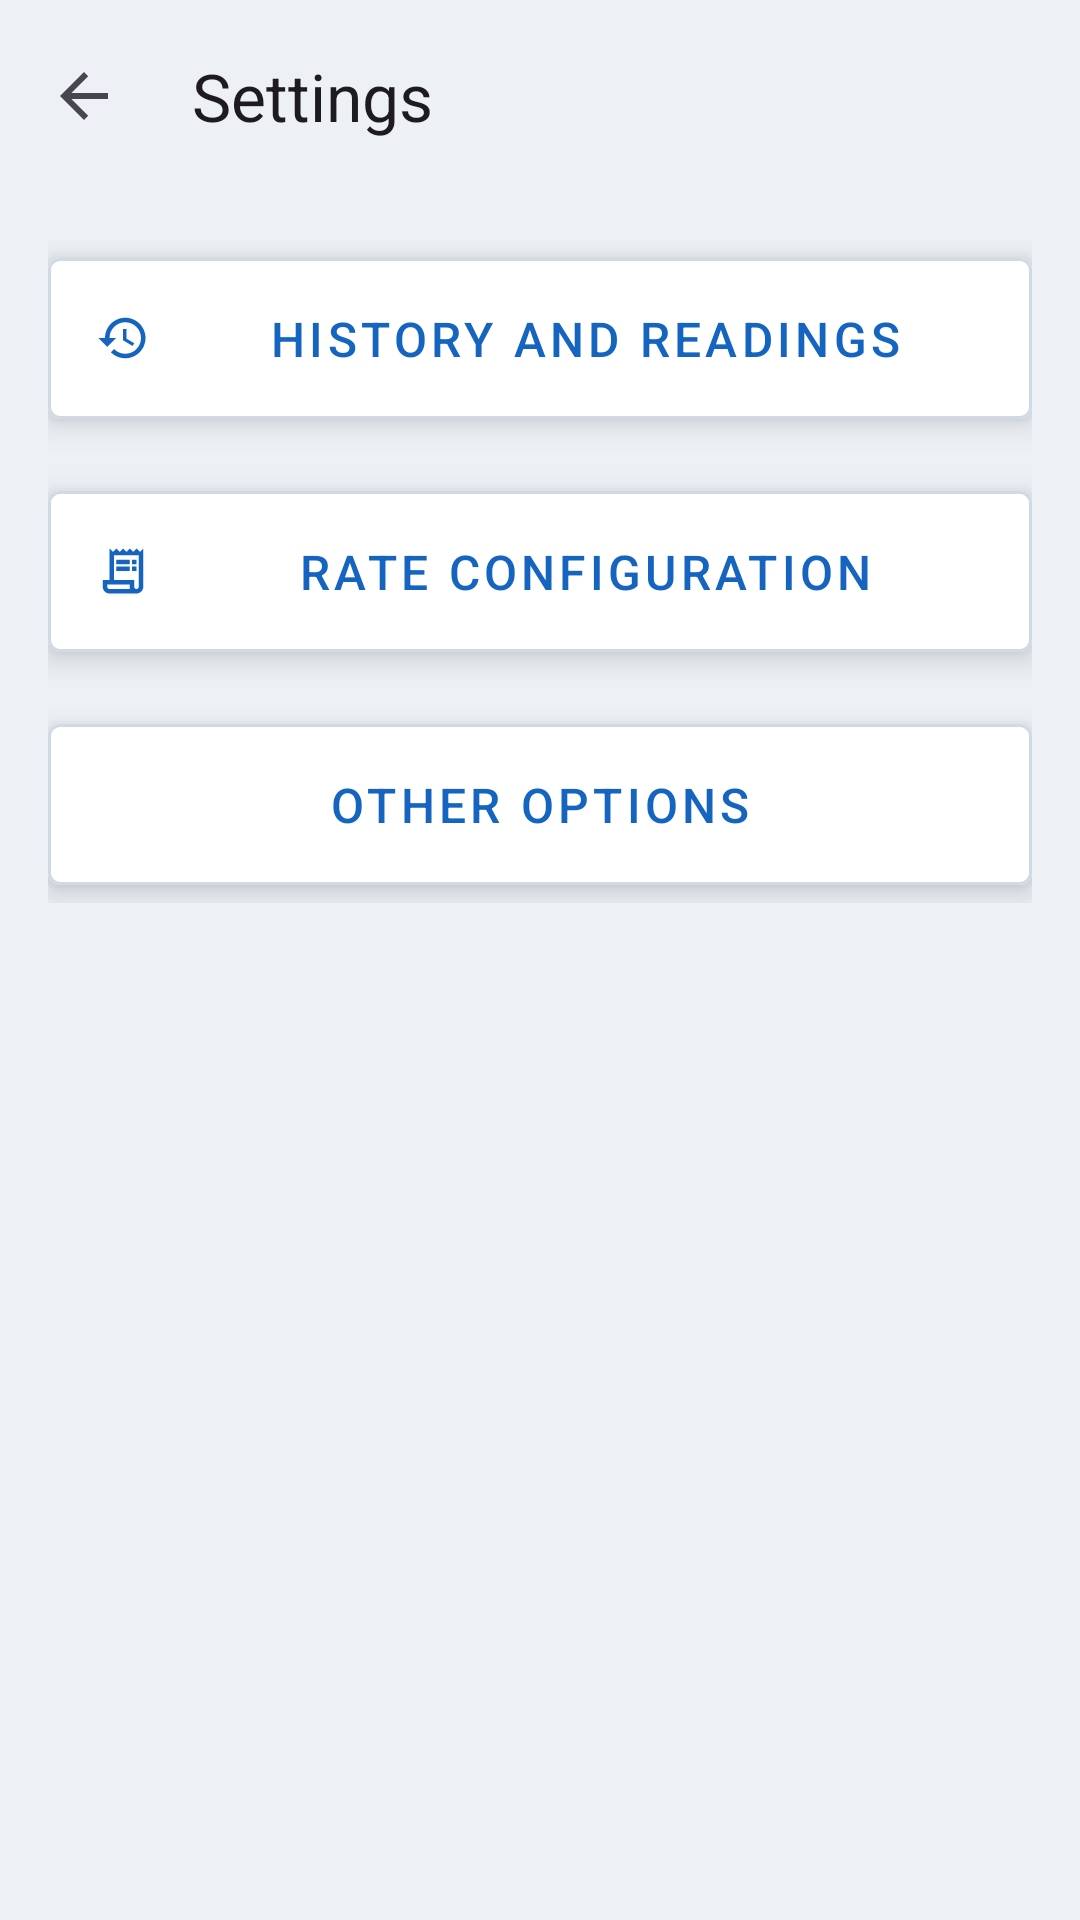

Here is an Android app screen rendered from its layout file. Give the layout XML and the strings, colors and styles it references.
<!-- AndroidManifest.xml: activity theme Theme.MeterSnap -->
<!-- res/layout/activity_settings.xml -->
<?xml version="1.0" encoding="utf-8"?>
<LinearLayout xmlns:android="http://schemas.android.com/apk/res/android"
    xmlns:app="http://schemas.android.com/apk/res-auto"
    android:id="@+id/root_layout"
    android:layout_width="match_parent"
    android:layout_height="match_parent"
    android:orientation="vertical"
    android:background="@color/app_screen_background">

    
    <androidx.appcompat.widget.Toolbar
        android:id="@+id/toolbar"
        android:layout_width="match_parent"
        android:layout_height="wrap_content"
        android:minHeight="?attr/actionBarSize"
        android:background="@color/app_screen_background"
        android:elevation="4dp"
        app:contentInsetStartWithNavigation="0dp"
        app:navigationIcon="?attr/homeAsUpIndicator"
        app:title="Settings"
        app:titleTextColor="?android:attr/textColorPrimary"
        app:titleMarginStart="8dp" />

    
    <LinearLayout
        android:layout_width="match_parent"
        android:layout_height="wrap_content"
        android:orientation="vertical"
        android:padding="16dp">

        
        <com.google.android.material.button.MaterialButton
            android:id="@+id/btn_history_readings"
            android:layout_width="match_parent"
            android:layout_height="wrap_content"
            android:text="History and Readings"
            android:textSize="16sp"
            android:padding="16dp"
            android:elevation="6dp"
            android:stateListAnimator="@null"
            style="@style/Widget.MaterialComponents.Button.OutlinedButton"
            app:backgroundTint="@color/app_card_background"
            app:icon="@drawable/ic_history"
            app:iconGravity="start"
            app:iconPadding="12dp"
            app:iconTint="?attr/colorPrimary"
            app:rippleColor="?attr/colorControlHighlight"
            app:strokeColor="@color/main_camera_button_stroke"
            app:strokeWidth="1dp"/>

        
        <com.google.android.material.button.MaterialButton
            android:id="@+id/btn_rate_config"
            android:layout_width="match_parent"
            android:layout_height="wrap_content"
            android:layout_marginTop="12dp"
            android:text="Rate Configuration"
            android:textSize="16sp"
            android:padding="16dp"
            android:elevation="6dp"
            android:stateListAnimator="@null"
            style="@style/Widget.MaterialComponents.Button.OutlinedButton"
            app:backgroundTint="@color/app_card_background"
            app:icon="@drawable/ic_rates"
            app:iconGravity="start"
            app:iconPadding="12dp"
            app:iconTint="?attr/colorPrimary"
            app:rippleColor="?attr/colorControlHighlight"
            app:strokeColor="@color/main_camera_button_stroke"
            app:strokeWidth="1dp"/>

        
        <com.google.android.material.button.MaterialButton
            android:id="@+id/btn_other_options"
            android:layout_width="match_parent"
            android:layout_height="wrap_content"
            android:layout_marginTop="12dp"
            android:text="Other Options"
            android:textSize="16sp"
            android:padding="16dp"
            android:elevation="6dp"
            android:stateListAnimator="@null"
            style="@style/Widget.MaterialComponents.Button.OutlinedButton"
            app:backgroundTint="@color/app_card_background"
            app:icon="@drawable/ic_more_options"
            app:iconGravity="start"
            app:iconPadding="12dp"
            app:iconTint="?attr/colorPrimary"
            app:rippleColor="?attr/colorControlHighlight"
            app:strokeColor="@color/main_camera_button_stroke"
            app:strokeWidth="1dp"/>

    </LinearLayout>

</LinearLayout>
<!-- resources referenced by this layout -->
<resources>
  <color name="app_card_background">#FFFFFFFF</color>
  <color name="app_screen_background">#FFEDF1F6</color>
  <color name="main_camera_button_stroke">#FFD0D9E6</color>
  <!-- drawable ic_history (drawable) -->
  <?xml version="1.0" encoding="utf-8"?>
  <vector xmlns:android="http://schemas.android.com/apk/res/android"
      android:width="24dp"
      android:height="24dp"
      android:viewportWidth="24"
      android:viewportHeight="24"
      android:tint="?attr/colorControlNormal">
      <path
          android:fillColor="@android:color/white"
          android:pathData="M13,3c-4.97,0 -9,4.03 -9,9H1l3.89,3.89 0.07,0.14L9,12H6c0,-3.87 3.13,-7 7,-7s7,3.13 7,7 -3.13,7 -7,7c-1.93,0 -3.68,-0.79 -4.94,-2.06l-1.42,1.42C8.27,19.99 10.51,21 13,21c4.97,0 9,-4.03 9,-9s-4.03,-9 -9,-9zM12,8v5l4.28,2.54 0.72,-1.21 -3.5,-2.08V8H12z"/>
  </vector>
  <!-- drawable ic_rates (drawable) -->
  <?xml version="1.0" encoding="utf-8"?>
  <vector xmlns:android="http://schemas.android.com/apk/res/android"
      android:width="24dp"
      android:height="24dp"
      android:viewportWidth="24"
      android:viewportHeight="24"
      android:tint="?attr/colorControlNormal">
      <path
          android:fillColor="@android:color/white"
          android:pathData="M19.5,3.5L18,2l-1.5,1.5L15,2l-1.5,1.5L12,2l-1.5,1.5L9,2 7.5,3.5 6,2v14H3v3c0,1.66 1.34,3 3,3h12c1.66,0 3,-1.34 3,-3V2l-1.5,1.5zM15,20H6c-0.55,0 -1,-0.45 -1,-1v-1h10v2zM19,19c0,0.55 -0.45,1 -1,1s-1,-0.45 -1,-1v-3H8V5h11v14z"/>
      <path
          android:fillColor="@android:color/white"
          android:pathData="M9,7h6v2h-6z"/>
      <path
          android:fillColor="@android:color/white"
          android:pathData="M16,7h2v2h-2z"/>
      <path
          android:fillColor="@android:color/white"
          android:pathData="M9,10h6v2h-6z"/>
      <path
          android:fillColor="@android:color/white"
          android:pathData="M16,10h2v2h-2z"/>
  </vector>
  <style name="Theme.MeterSnap" parent="Base.Theme.MeterSnap" />
  <style name="Base.Theme.MeterSnap" parent="Theme.Material3.DayNight.NoActionBar">
          <item name="colorPrimary">@color/ms_blue_primary</item>
          <item name="colorOnPrimary">@color/ms_blue_on_primary</item>
          <item name="colorPrimaryContainer">@color/ms_blue_primary_container</item>
          <item name="colorOnPrimaryContainer">@color/ms_blue_on_primary_container</item>
          <item name="colorSecondary">@color/ms_blue_secondary</item>
          <item name="colorOnSecondary">@color/ms_blue_on_secondary</item>
          <item name="colorSecondaryContainer">@color/ms_blue_secondary_container</item>
          <item name="colorOnSecondaryContainer">@color/ms_blue_on_secondary_container</item>
          <item name="colorTertiary">@color/ms_blue_tertiary</item>
          <item name="colorOnTertiary">@color/ms_blue_on_tertiary</item>
          <item name="android:colorBackground">@color/app_screen_background</item>
          <item name="cardViewStyle">@style/Widget.MeterSnap.CardView</item>
  
          
          <item name="android:statusBarColor">@android:color/transparent</item>
          <item name="android:navigationBarColor">@android:color/transparent</item>
          
          
          <item name="android:windowLightStatusBar">true</item>
          <item name="android:windowLightNavigationBar">true</item>
      </style>
  <color name="ms_blue_primary">#1565C0</color>
  <color name="ms_blue_on_primary">#FFFFFFFF</color>
  <color name="ms_blue_primary_container">#D7E3FF</color>
  <color name="ms_blue_on_primary_container">#001B3F</color>
  <color name="ms_blue_secondary">#2F6EA5</color>
  <color name="ms_blue_on_secondary">#FFFFFFFF</color>
  <color name="ms_blue_secondary_container">#D1E4FF</color>
  <color name="ms_blue_on_secondary_container">#001D36</color>
  <color name="ms_blue_tertiary">#1E88E5</color>
  <color name="ms_blue_on_tertiary">#FFFFFFFF</color>
  <style name="Widget.MeterSnap.CardView" parent="CardView">
          <item name="cardBackgroundColor">@color/app_card_background</item>
      </style>
</resources>
